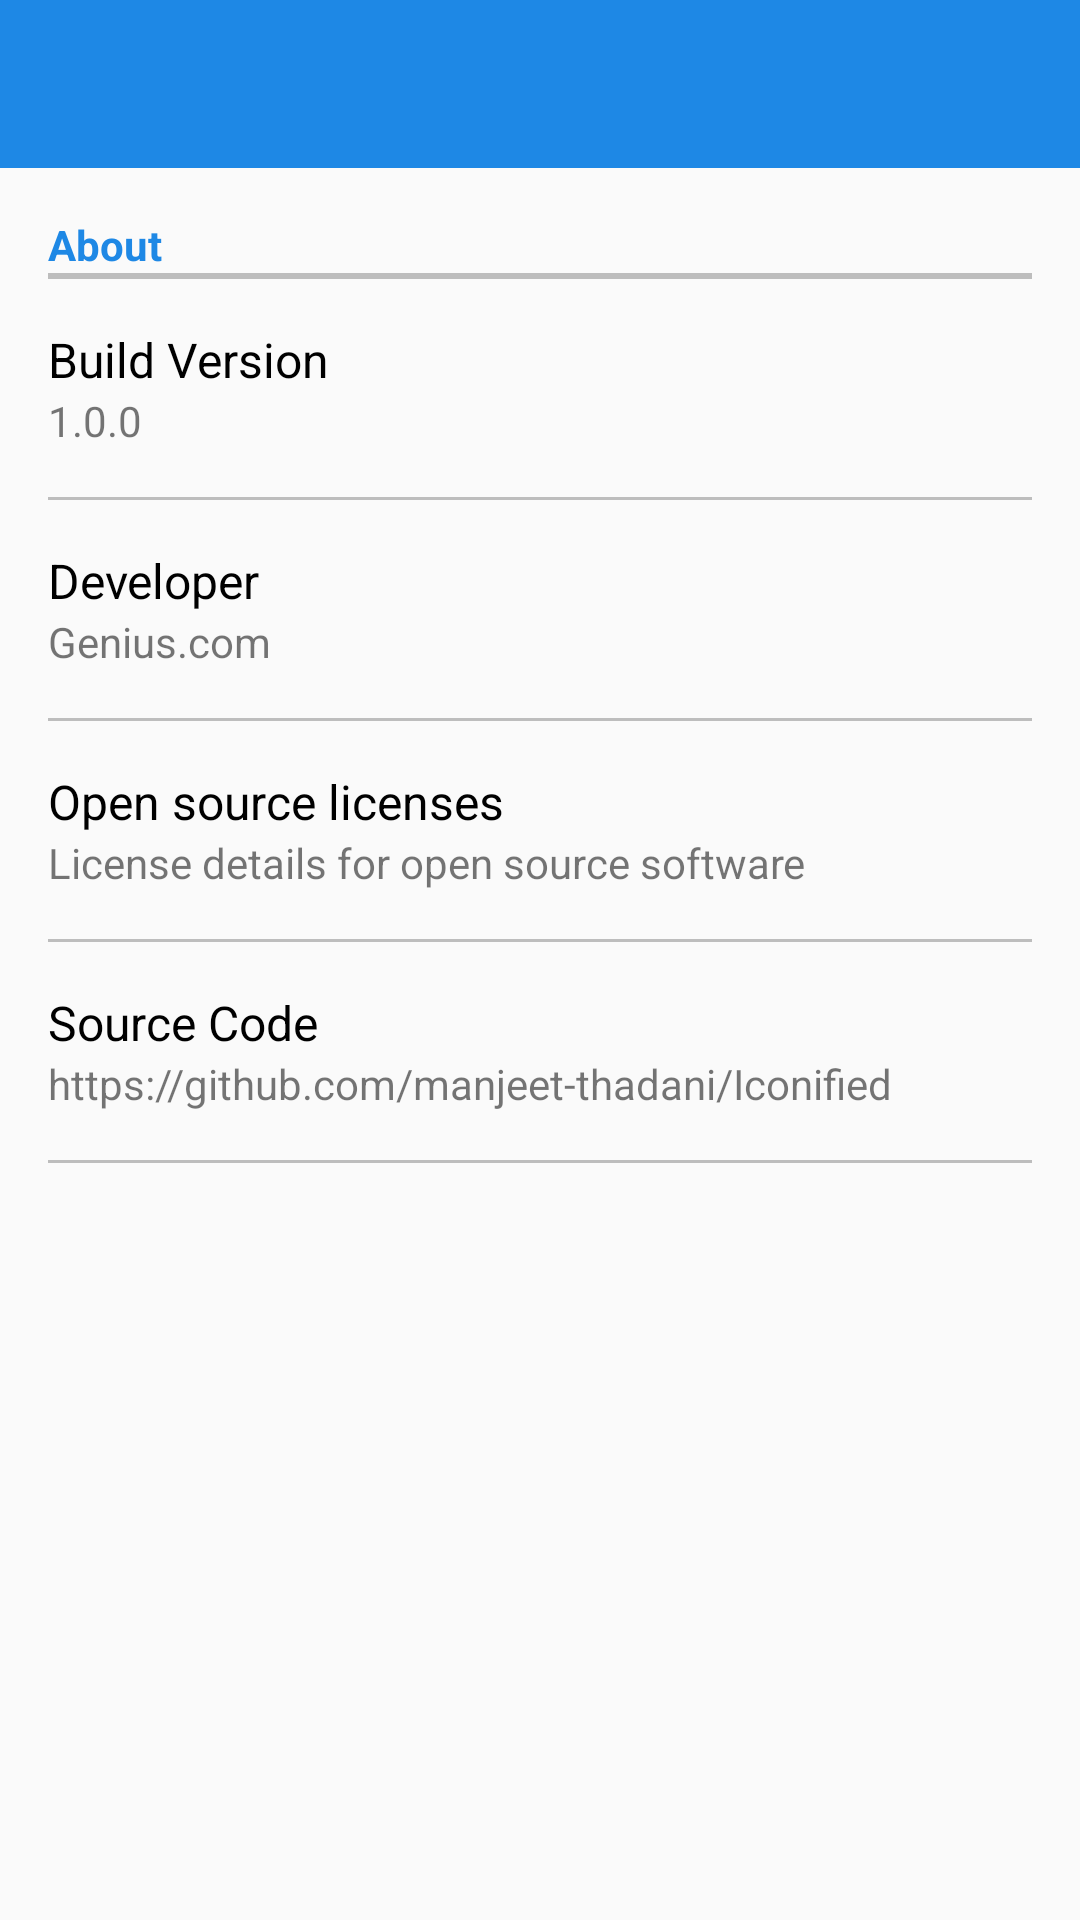

Layout XML and referenced resources for this Android screen:
<!-- AndroidManifest.xml: application theme AppTheme -->
<!-- res/layout/activity_about.xml -->
<android.support.design.widget.CoordinatorLayout xmlns:android="http://schemas.android.com/apk/res/android"
    android:id="@+id/coordinatorLayout"
    android:layout_width="match_parent"
    android:layout_height="match_parent">

    <LinearLayout
        android:layout_width="match_parent"
        android:layout_height="match_parent"
        android:orientation="vertical">

        <include layout="@layout/toolbar" />

        <ScrollView
            android:layout_width="match_parent"
            android:layout_height="match_parent"
            android:fillViewport="true">

            <LinearLayout
                android:layout_width="match_parent"
                android:layout_height="match_parent"
                android:orientation="vertical"
                android:padding="@dimen/setting_activity_layout_main_layout_padding">

                <LinearLayout
                    android:layout_width="match_parent"
                    android:layout_height="wrap_content"
                    android:orientation="vertical">

                    <TextView
                        android:layout_width="wrap_content"
                        android:layout_height="wrap_content"
                        android:text="About"
                        android:textColor="@color/colorAccent"
                        android:textStyle="bold" />

                    <View
                        android:layout_width="match_parent"
                        android:layout_height="2dp"
                        android:background="@color/divider" />

                    <TextView
                        android:layout_width="wrap_content"
                        android:layout_height="wrap_content"
                        android:layout_marginTop="@dimen/setting_activity_layout_margintop_small"
                        android:text="Build Version"
                        android:textColor="@color/textColorPrimary"
                        android:textSize="@dimen/setting_activity_textview_textsize" />

                    <TextView
                        android:layout_width="wrap_content"
                        android:layout_height="wrap_content"
                        android:text="1.0.0" />

                    <View
                        android:layout_width="match_parent"
                        android:layout_height="1dp"
                        android:layout_marginTop="@dimen/layout_margin"
                        android:background="@color/divider" />

                    <TextView
                        android:layout_width="wrap_content"
                        android:layout_height="wrap_content"
                        android:layout_marginTop="@dimen/setting_activity_layout_margintop_large"
                        android:text="Developer"
                        android:textColor="@color/textColorPrimary"
                        android:textSize="@dimen/setting_activity_textview_textsize" />

                    <TextView
                        android:layout_width="wrap_content"
                        android:layout_height="wrap_content"
                        android:text="Genius.com" />

                    <View
                        android:layout_width="match_parent"
                        android:layout_height="1dp"
                        android:layout_marginTop="@dimen/layout_margin"
                        android:background="@color/divider" />

                    <LinearLayout
                        android:id="@+id/activity_about_open_source_licences_layout"
                        android:layout_width="match_parent"
                        android:layout_height="wrap_content"
                        android:orientation="vertical">

                        <TextView
                            android:layout_width="wrap_content"
                            android:layout_height="wrap_content"
                            android:layout_marginTop="@dimen/setting_activity_layout_margintop_large"
                            android:text="Open source licenses"
                            android:textColor="@color/textColorPrimary"
                            android:textSize="@dimen/setting_activity_textview_textsize" />

                        <TextView
                            android:layout_width="wrap_content"
                            android:layout_height="wrap_content"
                            android:text="License details for open source software" />

                    </LinearLayout>

                    <View
                        android:layout_width="match_parent"
                        android:layout_height="1dp"
                        android:layout_marginTop="@dimen/layout_margin"
                        android:background="@color/divider" />

                    <TextView
                        android:layout_width="match_parent"
                        android:layout_height="wrap_content"
                        android:layout_marginTop="@dimen/setting_activity_layout_margintop_large"
                        android:text="Source Code"
                        android:textColor="@color/textColorPrimary"
                        android:textSize="@dimen/setting_activity_textview_textsize" />

                    <TextView
                        android:layout_width="match_parent"
                        android:layout_height="wrap_content"
                        android:text="https://github.com/manjeet-thadani/Iconified" />

                    <View
                        android:layout_width="match_parent"
                        android:layout_height="1dp"
                        android:layout_marginTop="@dimen/layout_margin"
                        android:background="@color/divider" />

                </LinearLayout>

            </LinearLayout>
        </ScrollView>
    </LinearLayout>

</android.support.design.widget.CoordinatorLayout>
<!-- res/layout/toolbar.xml (included above) -->
<?xml version="1.0" encoding="utf-8"?>

<android.support.constraint.ConstraintLayout xmlns:android="http://schemas.android.com/apk/res/android"
    xmlns:app="http://schemas.android.com/apk/res-auto"
    android:layout_width="match_parent"
    android:layout_height="wrap_content">

    <android.support.design.widget.AppBarLayout
        android:id="@+id/appBarLayout"
        android:layout_width="match_parent"
        android:layout_height="wrap_content"
        android:fitsSystemWindows="true"
        android:theme="@style/ThemeOverlay.AppCompat.Dark.ActionBar">

        <android.support.v7.widget.Toolbar
            android:id="@+id/toolbar"
            android:layout_width="match_parent"
            android:layout_height="?attr/actionBarSize"
            app:theme="@style/ThemeOverlay.AppCompat.Dark.ActionBar">

            <TextView
                android:id="@+id/toolbar_title_textview"
                android:layout_width="wrap_content"
                android:layout_height="wrap_content"
                android:layout_gravity="center"
                android:textColor="@color/white"
                android:textSize="@dimen/toolbar_title_textsize" />
        </android.support.v7.widget.Toolbar>
    </android.support.design.widget.AppBarLayout>

</android.support.constraint.ConstraintLayout>
<!-- resources referenced by this layout -->
<resources>
  <color name="colorAccent">#1e88e5</color>
  <color name="divider">#BDBDBD</color>
  <color name="textColorPrimary">#000000</color>
  <color name="white">#FFFFFF</color>
  <dimen name="layout_margin">16dp</dimen>
  <dimen name="setting_activity_layout_main_layout_padding">16dp</dimen>
  <dimen name="setting_activity_layout_margintop_large">16dp</dimen>
  <dimen name="setting_activity_layout_margintop_small">16dp</dimen>
  <dimen name="setting_activity_textview_textsize">16dp</dimen>
  <dimen name="toolbar_title_textsize">20dp</dimen>
  <style name="AppTheme" parent="Theme.AppCompat.Light.NoActionBar">
          
          <item name="colorPrimary">@color/colorPrimary</item>
          <item name="colorPrimaryDark">@color/colorPrimaryDark</item>
          <item name="colorAccent">@color/colorAccent</item>
      </style>
  <color name="colorPrimary">#1e88e5</color>
  <color name="colorPrimaryDark">#005cb2</color>
</resources>
